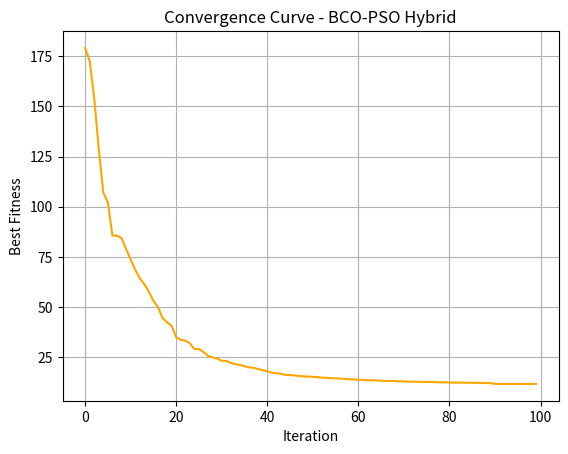

The script that saved this image:
import numpy as np
import time
import matplotlib.pyplot as plt

class BCO_PSO_Hybrid:
    def __init__(self, fitness_function, bounds, num_bacteria=30, num_iterations=100,
                 C_min=0.01, C_max=0.1, n=2,
                 reproduction_interval=20, pso_update_interval=30, pso_update_prob=0.1):
        self.fitness_function = fitness_function
        self.bounds = bounds
        self.num_bacteria = num_bacteria
        self.num_iterations = num_iterations
        self.C_min = C_min
        self.C_max = C_max
        self.n = n
        self.reproduction_interval = reproduction_interval
        self.pso_update_interval = pso_update_interval
        self.pso_update_prob = pso_update_prob

    def _adaptive_step(self, iteration):
        return self.C_min + ((self.num_iterations - iteration) / self.num_iterations) ** self.n * (self.C_max - self.C_min)

    def _tumble_swim(self, position, C, G_best, P_best, turbulent_strength=0.001):
        f = np.random.rand()
        turbulence = np.random.uniform(-turbulent_strength, turbulent_strength, size=position.shape)
        direction = f * (G_best - position) + (1 - f) * (P_best - position) + turbulence
        return position + C * direction

    def optimize(self, num_dimensions):
        lower, upper = self.bounds if isinstance(self.bounds, tuple) else (np.array([b[0] for b in self.bounds]), 
                                                                            np.array([b[1] for b in self.bounds]))

        population = np.random.uniform(lower, upper, (self.num_bacteria, num_dimensions))
        velocity = np.zeros_like(population)

        fitness = np.array([self.fitness_function(ind) for ind in population])
        P_best = population.copy()
        P_best_fitness = fitness.copy()
        G_best = population[np.argmin(fitness)]
        G_best_score = np.min(fitness)
        best_curve = []

        start_time = time.time()

        for iteration in range(self.num_iterations):
            C = self._adaptive_step(iteration)

            for i in range(self.num_bacteria):
                new_pos = self._tumble_swim(population[i], C, G_best, P_best[i])
                new_pos = np.clip(new_pos, lower, upper)
                new_fit = self.fitness_function(new_pos)

                if new_fit < fitness[i]:
                    population[i] = new_pos
                    fitness[i] = new_fit

            for i in range(self.num_bacteria):
                if fitness[i] < P_best_fitness[i]:
                    P_best[i] = population[i].copy()
                    P_best_fitness[i] = fitness[i]

            G_best_idx = np.argmin(fitness)
            G_best = population[G_best_idx]
            G_best_score = fitness[G_best_idx]
            best_curve.append(G_best_score)

            if (iteration + 1) % self.reproduction_interval == 0:
                sorted_idx = np.argsort(fitness)
                top_half = population[sorted_idx[:self.num_bacteria // 2]]
                population = np.concatenate([top_half, top_half])
                fitness = np.array([self.fitness_function(p) for p in population])

            if (iteration + 1) % self.pso_update_interval == 0:
                w, c1, c2 = 0.5, 1.5, 1.5
                for i in range(self.num_bacteria):
                    if np.random.rand() < self.pso_update_prob:
                        r1 = np.random.rand(num_dimensions)
                        r2 = np.random.rand(num_dimensions)
                        velocity[i] = (
                            w * velocity[i]
                            + c1 * r1 * (P_best[i] - population[i])
                            + c2 * r2 * (G_best - population[i])
                        )
                        population[i] = np.clip(population[i] + velocity[i], lower, upper)
                        fitness[i] = self.fitness_function(population[i])

            print(f"Iteration {iteration+1}/{self.num_iterations}, Best Fitness = {G_best_score:.6f}")

        end_time = time.time()
        print(f"\nTotal Execution Time: {end_time - start_time:.4f} seconds")

        return G_best, G_best_score, best_curve


# Example benchmark: Sphere function
def sphere(x):
    return np.sum(x ** 2)

# Run optimizer
optimizer = BCO_PSO_Hybrid(
    fitness_function=sphere,
    bounds=(-5.12, 5.12),
    num_bacteria=30,
    num_iterations=100
)

best_solution, best_score, convergence = optimizer.optimize(num_dimensions=30)

# Plot convergence
plt.plot(convergence, color='orange')
plt.xlabel("Iteration")
plt.ylabel("Best Fitness")
plt.title("Convergence Curve - BCO-PSO Hybrid")
plt.grid(True)
plt.show()
